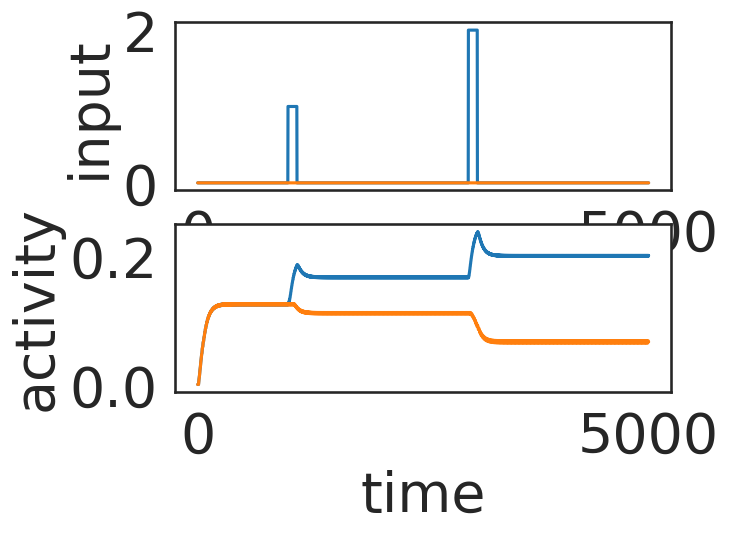
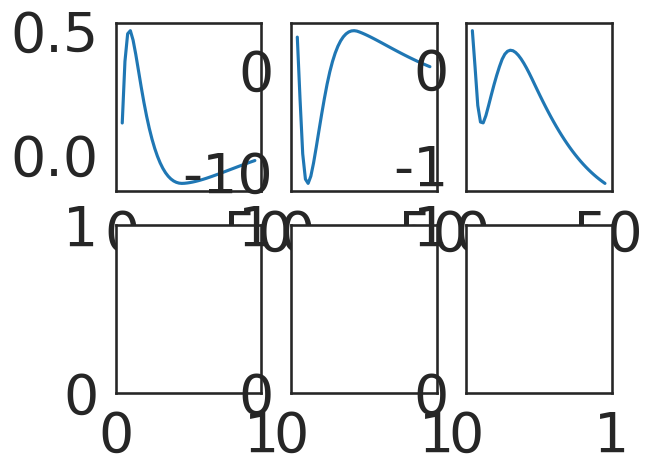

Generate these figures, in order, with matplotlib: (Note: this script raises an exception after producing the figures.)
# -*- coding: utf-8 -*-
"""
Created on Mon May 10 11:48:45 2021

[redacted]
"""

import numpy as np
import scipy as sp
import matplotlib.pyplot as plt

import seaborn as sns
color_names = ["windows blue", "red", "amber", "faded green"]
colors = sns.xkcd_palette(color_names)
sns.set_style("white")
sns.set_context("talk")

import matplotlib 
matplotlib.rc('xtick', labelsize=40) 
matplotlib.rc('ytick', labelsize=40) 

# %% Circuit dynamics
# %%%%%%%%%%%%%%%%%%%%%%%%%%%%%%%%%%%%%%%%%%%%%%%%%%%%%%%%%%%%%%%%%%%%%%%%%%%%%
# %% Circuit class
class Circuit_dynamics(object):
    def __init__(self, T, N, J, A, n_pump = 0, dt = 0.1):
        time = np.arange(0,T,dt)
        lt = len(time)
        self.dt = dt
        self.T = T
        self.time = time
        self.N = N
        self.lt = lt
        self.J = J
        self.n_pump = n_pump
        self.A = A
        self.eps = 10**-15
    
    def LN(self, x):
        """
        logistic nonlinearity
        """
        #ln = np.exp(x)
        ln = 1/(1+np.exp(-x*1.+self.eps))  #np.tanh(x)  #   #logsitic
        return ln  #np.random.poisson(ln) #ln  #Poinsson emission

    def spiking(self, ll, dt):
        """
        Given Poisson rate (spk per second) and time steps dt return binary process with the probability
        """
        N = len(ll)
        spike = np.random.rand(N) < ll*dt  #for Bernouli process
        #spike = np.random.poisson(ll*dt)
        return spike
    
    def simulation(self):
        """
        Neural dynamics of the circuit model
        """
        #settings
        dt, lt, N = self.dt, self.lt, self.N
        x = np.zeros((N,lt))  #voltage
        spk = np.zeros_like(x)  #spikes
        syn = np.zeros_like(x)  #synaptic efficacy
        rate = np.zeros_like(x)  #spike rate
        x[:,0] = np.random.randn(N)*1
        syn[:,0] = np.random.rand(N)
#        stim = np.random.randn(lt)*self.A  #np.random.randn(N,lt)*20.  #common random stimuli
        ###
        stim = self.stimulate(self.n_pump, self.A)
        ###
        #biophysical parameters
        J = self.J.T#connectivity matrix
        noise = .1  #noise strength
        taum = 5  #5 ms
        taus = 50  #50 ms
        E = 1
        #iterations for neural dynamics
        for tt in range(0,lt-1):
            x[:,tt+1] = x[:,tt] + dt/taum*( -x[:,tt] + (np.matmul(J,self.LN(syn[:,tt]*x[:,tt]))) + stim[:,tt] + noise*np.random.randn(N)*np.sqrt(dt))
            spk[:,tt+1] = self.spiking(self.LN(x[:,tt+1]),dt)
            rate[:,tt+1] = self.LN(x[:,tt+1])
            syn[:,tt+1] = 1#syn[:,tt] + dt*( (1-syn[:,tt])/taus - syn[:,tt]*E*spk[:,tt] )
        return x, spk, rate, stim
    
    def stimulate(self,n_pump, A):
        """
        Implement pump-probe stimuluation protocol here
        """
        stim = np.zeros((self.N,self.lt))
        ###general noise driven dynamics
        if n_pump=='noise':
            stim_temp = np.random.randn(self.lt)*A
            stim = np.repeat(stim_temp,repeats=self.N).reshape(self.lt,self.N).T
        elif n_pump=='sine':
            stim_temp = np.sin(np.arange(self.lt)/A)
            stim = np.repeat(stim_temp,repeats=self.N).reshape(self.lt,self.N).T
        ###pump-probe use
        else:
            pos = np.where((self.time>500) & (self.time<510))[0]
            stim[n_pump,pos] = A
            pos = np.where((self.time>700) & (self.time<710))[0]
            stim[n_pump,pos] = A
            pos = np.where((self.time>900) & (self.time<910))[0]
            stim[n_pump,pos] = A
        return stim
    
    def flipkernel(self,k):
        """
        flipping kernel to resolve temporal direction
        """
        return np.squeeze(np.fliplr(k[None,:])) ###important for temporal causality!!!??
    
    def GLM_NL(self, x):
        nl = np.exp(x)
        #nl = 1/(1+np.exp(-x*1.+self.eps))
        return nl
    
    def coupled_GLM(self, kernels, mus):
        """
        Ground truth set of coupled GLMS to produce spike trains
        kernels should be (nb+1)xpad
        return spiking probability, spikes, stimuli, and true kernels
        """
        #load dimension and stimuli
        dt, lt, N = self.dt, self.lt, self.N
        stim = self.stimulate(self.n_pump, self.A)
        _,_,pad = kernels.shape  #N x (N+1) x pad
        pad = pad #-1
        
        #kernels has dimension:  N x (N+1) x pad
        Ks = self.flipkernel(kernels[:,0,:].T).T  #stimulu kernel
        Hs = self.flipkernel(kernels[:,1:,:].T).T  #history kernel
        mus = mus #kernels[:,0,0] #baseline
        
        #record GLM network spikes
        spks = np.zeros((N,lt))  #recording all spikes
        Psks = np.zeros((N,lt))  #recording all spiking probability
        for tt in range(pad,lt):
            Psks[:,tt] = self.GLM_NL( np.sum(Ks*stim[:,tt-pad:tt],axis=1) + mus + \
                np.einsum('ijk,jk->i',  Hs, spks[:,tt-pad:tt]) )
            spks[:,tt] = self.spiking(Psks[:,tt], dt)
        
        return Psks, spks, stim, kernels
    
    
    def simulation_pattern(self,model):
        """
        ...
        """
        #time course and network
        dt, lt, N = self.dt, self.lt, self.N

        if model=='bistable':
            ### Bistable ###
            Ithresh = np.array([5, 5]);
            W = np.array([[1.1, -0.15],
                          [-0.15, 1.1]])  #weight matrix
            rinit1 = np.array([50, 55])
            Iapp1 = np.array([ 0, 30])
            Iapp2 = np.array([30, 0])
        elif model=='line':
            ### Line attractor ###
            Ithresh = np.array([-20, -20]);
            W = np.array([[0.7, -0.4],
                          [-0.4, 0.7]])  #weight matrix
            rinit1 = np.array([30, 75])
            Iapp1 = np.array([ 1, 0])
            Iapp2 = np.array([2, 0])
        elif model=='oscillation':
            ### Oscillation attractor ###
            Ithresh = np.array([8, 20]);
            W = np.array([[2.2, -1.3],
                          [1.2, -0.1]])  #weight matrix
            rinit1 = np.array([80, 0])
            Iapp1 = np.array([ 0, 0])
            Iapp2 = np.array([-10, 0])
            
        #initialization
        r = np.zeros((N,lt))    # array of rate of each cell as a function of time
        rmax = 100;             # maximum firing rate
        tau = 0.01;             # base time constant for changes of rate
        
        #stimuli
        Iapp = np.zeros((N,lt))      # Array of time-dependent and unit-dependent current
        Ion1 = 1;                    # Time to switch on
        Ion2 = 3;                    # Time to switch on
        Idur = 0.1;                  # Duration of current
        
        non1 = round(Ion1/dt)            # Time step to switch on current
        noff1 = round((Ion1+Idur)/dt)    # Time step to switch off current
        non2 = round(Ion2/dt)            # Time step to switch on current
        noff2 = round((Ion2+Idur)/dt)    # Time step to switch off current
        
        Iapp[:,non1:noff1] = np.einsum('ij,jk->jk',Iapp1[None,:],np.ones((2,noff1-non1)))
        Iapp[:,non2:noff2] = np.einsum('ij,jk->jk',Iapp2[None,:],np.ones((2,noff2-non2)))
        
        r[:,0] = rinit1                # Initialize firing rate
        
        #spiking network
        tau_m = 0.01  #membrane time constant  #0.01
        tau_r = 0.05  #synaptic rise time scale  #0.05
        tau_d = 0.01   #synaptic decay time  #0.01
        v_the = 5.5    #spik threshold  #13  #7.5  #9.5
        v_res = -1     #reset potential after spiking  #-10 #-1 #-1
        lamb = 70    #factor from rate to spiking networks  #140  #70  #35
        vm = np.zeros((N,lt))  #for membrane potential
        rs = np.zeros((N,lt))  #for spike rate
        ss = np.zeros((N,lt))  #for synaptic input
        spk = np.zeros((N,lt)) #for spikes
        for tt in range(1,lt):
            #neural dynamics
            vm[:,tt] = vm[:,tt-1] + dt*(1/tau_m)*(-vm[:,tt-1] + lamb*W @ rs[:,tt-1] + Iapp[:,tt-1]*5+10) #,embrane potential
            rs[:,tt] = rs[:,tt-1] + dt*(-rs[:,tt-1]/tau_d + ss[:,tt-1])  #spike rate
            ss[:,tt] = ss[:,tt-1] + dt*(-ss[:,tt-1]/tau_r + 1/(tau_d*tau_r)*spk[:,tt-1])  #synaptic input
            #spiking process
            poss = np.where(vm[:,tt]>v_the)[0]  #recording spikes
            if len(poss)>0:
                spk[poss,tt] = 1
            posr = np.where(spk[:,tt-1]>0)[0]  #if spiked
            Vmask = np.ones(N)
            if len(posr)>0:
                vm[posr,tt] = v_res  #reseting spiked neurons
                spk[posr,tt] = 0
        
        return vm, spk, rs, Iapp


# %% GLM inference
# %%%%%%%%%%%%%%%%%%%%%%%%%%%%%%%%%%%%%%%%%%%%%%%%%%%%%%%%%%%%%%%%%%%%%%%%%%%%%
class GLM_inference(object):
    #global wl
    def __init__(self, Y, X, dt, pad, nb):
        self.Y = Y
        self.X = X
        self.dt = dt
        self.pad = pad
        self.nb = nb
        self.wl = 0 #for final calculation
        self.eps = 10**-15
        
    def basis_function(self):
        """
        Raised cosine basis function to tile the time course of the response kernel
        nkbins of time points in the kernel and nBases for the number of basis functions
        """
        nBases = self.nb
        nkbins = self.pad
        #nkbins = 10 #binfun(duration); # number of bins for the basis functions
        ttb = np.tile(np.log(np.arange(0,nkbins)+1)/np.log(1.4),(nBases,1))  #take log for nonlinear time
        dbcenter = nkbins / (nBases+int(nkbins/3)) # spacing between bumps
        width = 5.*dbcenter # width of each bump
        bcenters = 1.*dbcenter + dbcenter*np.arange(0,nBases)  # location of each bump centers
        def bfun(x,period):
            return (abs(x/period)<0.5)*(np.cos(x*2*np.pi/period)*.5+.5)  #raise-cosine function formula
        temp = ttb - np.tile(bcenters,(nkbins,1)).T
        BBstm = [bfun(xx,width) for xx in temp] 
        basis = np.array(BBstm).T
        #plt.plot(np.array(BBstm).T)
        return basis
    
    def flipkernel(self,k):
        """
        flipping kernel to resolve temporal direction
        """
        return np.squeeze(np.fliplr(k[None,:])) ###important for temporal causality!!!??
    
    
    def design_matrix(self, idd, cp_mode, basis_set=None):
        """
        idd:      int for neuron id
        stim:     TxN stimuli
        spk:      TxN spiking pattern
        pad:      int for kernel width, or number of weight parameters
        cp_mode:  binary indication for coupling or independent model
        basis_set:DxB, where D is the kernel window and B is the number of basis used
        """
        spk = self.Y.T
        stim = self.X.T
        pad = self.pad
        
        T, N = spk.shape  #time and number of neurons
        xx = stim[:,idd] #for input stimuli
        D = pad  #pad for D length of kernel
        y = spk  #spiking patterns
        #y = spk[:,idd] #for self spike
        #other_id = np.where(np.arange(N)!=idd)
        #couple = spk[:,other_id]
        
        if basis_set is None:
            if cp_mode==0:
                X = sp.linalg.hankel(np.append(np.zeros(D-2),xx[:T-D+2]),xx[T-D+1:]) #make design matrix
                X = np.concatenate((np.ones([T,1]),X),axis=1)  #concatenate with constant offset
            elif cp_mode==1:
                X = sp.linalg.hankel(np.append(np.zeros(D-2),xx[:T-D+2]),xx[T-D+1:])
                for nn in range(N):
                    yi = y[:,nn]
                    Xi = sp.linalg.hankel(np.append(np.zeros(D-2),yi[:T-D+2]),yi[T-D+1:])  #add spiking history
                    X = np.concatenate((X,Xi),axis=1)
                X = np.concatenate((np.ones([T,1]),X),axis=1)
        else:
            basis = self.flipkernel(basis_set[:-1,:])  #the right temporal order here!
            if cp_mode==0:
                X = sp.linalg.hankel(np.append(np.zeros(D-2),xx[:T-D+2]),xx[T-D+1:])
                X = X @ basis  #project to basis set
                X = np.concatenate((np.ones([T,1]),X),axis=1)
            elif cp_mode==1:
                X = sp.linalg.hankel(np.append(np.zeros(D-2),xx[:T-D+2]),xx[T-D+1:])
                X = X @ basis
                for nn in range(N):
                    yi = y[:,nn]
                    Xi = sp.linalg.hankel(np.append(np.zeros(D-2),yi[:T-D+2]),yi[T-D+1:])
                    Xi = Xi @ basis
                    X = np.concatenate((X,Xi),axis=1)
                X = np.concatenate((np.ones([T,1]),X),axis=1)      
            
        y = spk[:,idd]
        self.xl = X.shape[1]  #length of total weight variables
        return y, X
    
    def GLM_NL(self, x):
        nl = np.exp(x)
        #nl = 1/(1+np.exp(-x*1.+self.eps))
        return nl 
    
    def Poisson_log_likelihood(self, w, Y, X, f=np.exp, Cinv=None):
        """
        Poisson GLM log likelihood.
        f is exponential by default.
        """
        f = self.GLM_NL
        dt = self.dt
        # if no prior given, set it to zeros
        if Cinv is None:
            Cinv = np.zeros([np.shape(w)[0],np.shape(w)[0]])
    
        # evaluate log likelihood and gradient
        ll = np.sum(Y * np.log(f(X@w)+self.eps) - f(X@w)*dt - sp.special.gammaln(Y+1) + Y*np.log(dt)) + 0.5*w.T@Cinv@w
        #ll = np.sum(Y * np.log(f(X@w)+self.eps) - (1-Y) * np.log(1-f(X@w)+self.eps) )
        #- sp.special.gammaln(Y+1) + Y*np.log(dt)) + 0.5*w.T@Cinv@w
    
        # return ll
        return ll
    
    
    def MAP_inerence(self, y, X, prior_w=None):
        
        D = X.shape[1]
        # prior
        if prior_w is None:
            lambda_ridge = np.power(2.0,4)
            lambda_ridge = 0.0
            Cinv = lambda_ridge*np.eye(D)
            Cinv[0,0] = 0.0 # no prior on bias
        else:
            Cinv = prior_w
        # fit with MAP
        res = sp.optimize.minimize(lambda w: -self.Poisson_log_likelihood(w,y,X,np.exp,Cinv), np.zeros([D,]),method='L-BFGS-B', tol=1e-4,options={'disp': True})
        #w_map = res.x
        
        return res
    
    def MAP_decoding(w_map, xx, prior_x):
        
        """
        Poisson GLM log likelihood.
        f is exponential by default.
        """
        # if no prior given, set it to zeros
        if Cinv is None:
            Cinv = np.zeros([np.shape(w_map)[0],np.shape(w_map)[0]])
        
        # make design matrix X
        D = len(w_map)
        X = make_designX(xx,D)
        # evaluate log likelihood and gradient
        ll = np.sum(Y * np.log(f(X @ w_map)) - f(X @ w_map)*dt - sp.special.gammaln(Y+1) + Y*np.log(dt)) \
        + 0.5*w_map.T @ Cinv @ w_map + 0.5*(xx-mu_x)[:,None].T @ (xx-mu_x)[:,None]*(sig_x)**-1
    
        # return ll
        #return ll
        
        return X_hat
    
    def recover_kernel(self, basis, w_map):
        B = self.nb
        base = w_map[0]
        Ks = np.reshape(w_map[1:],[int(len(w_map[1:])/B),B])
        Ks = Ks @ basis.T
        return Ks, base

    def spiking(self, ll, dt):
        """
        Given Poisson rate (spk per second) and time steps dt return binary process with the probability
        """
        N = len(ll)
        spike = np.random.rand(N) < ll*dt  #for Bernouli process
        #spike = np.random.poisson(ll*dt)
        return spike
    
    def Poisson_GLM(self, w, X):
        """
        w:  D length weight vector 
        X:  TxD design matrix
        dt: time steps for a bin
        """
        fx = self.GLM_NL(X @ w)
        #np.exp(X @ w)
        Y = self.spiking(fx,self.dt)
        #np.random.poisson(fx*self.dt)
        return Y, fx
    
    def use_pyGLM_inference():
        return glm
    
# %% test analysis
# %%%%%%%%%%%%%%%%%%%%%%%%%%%%%%%%%%%%%%%%%%%%%%%%%%%%%%%%%%%%%%%%%%%%%%%%%%%%%
# %% circuit spiking
J = np.array([[6.8, -2.5, -2],\
              [-3, 7., -2],\
              [-2.3, -2.5, 4.1]])*1
#J = np.array([[0, -1/3, 1/3],\
#                      [-1/3 ,0 , -1/3],\
#                      [-1/3, 1/3, 0]])
J = np.array([[-.5,-0.9],[0.1,-.5]])
#T, N, dt = 1000, 2, 0.1
#C_ = Circuit_dynamics(T=T, N=N, J=J, A=1, n_pump = 'sine', dt = dt)
#xx,ss,rr,stim = C_.simulation()
T, N, dt = 3, 2, 0.001
C_ = Circuit_dynamics(T=5, N=2, J=J*1, A=1, n_pump = 'None', dt = dt)
xx,ss,rr,stim = C_.simulation_pattern('line')

# %%
plt.figure()
plt.subplot(211)
plt.plot(stim.T)
plt.ylabel('input',fontsize=40)
plt.subplot(212)
plt.plot(rr.T)
plt.xlabel('time',fontsize=40)
plt.ylabel('activity',fontsize=40)

# %% GLM inference
pad = 50
nb = 8
GLM_ = GLM_inference(ss, stim, dt, pad, nb)
basis = GLM_.basis_function()
Y, X = GLM_.design_matrix(0, 1, basis)
res = GLM_.MAP_inerence(Y, X, )
Ks, bias = GLM_.recover_kernel(basis,res.x)

# %% analysis
lt =int(T/dt)
ss_recs = np.zeros((N,lt))
#plt.figure()
fig, axs = plt.subplots(N, N+1)
for nn in range(N):
    Y, X = GLM_.design_matrix(nn, 1, basis)
    res = GLM_.MAP_inerence(Y, X, )
    Ks, bias = GLM_.recover_kernel(basis,res.x)
    for jj in range(0,N+1):
        axs[nn, jj].plot(Ks[jj,:])
    
    ss_recs[nn,:],fx = GLM_.Poisson_GLM(res.x, X)
    

# %% goodness of fit
#check that spike train can be recovered!
#Y_rec = GLM_.Poisson_GLM(res.x, X)
plt.figure()
plt.subplot(211)
#plt.imshow(ss,aspect='auto')
plt.plot(ss.T,linewidth=3)
plt.subplot(212)
ss_recs[ss_recs>1] = 1
#plt.imshow(ss_recs,aspect='auto')
plt.plot(ss_recs.T,linewidth=3)


# %%
###############################################################################
# %% with ground truth kernels
T = 1000
dt = 0.1
N = 2
pad = 50
nb = 8
GLM_ = GLM_inference(ss, stim, 0.1, pad, nb)
basis = GLM_.basis_function()
kernels = np.zeros((N,N+1,pad))
for ii in range(N):
    for jj in range(N+1):
        #wks = np.random.randn(nb)*.05
        wks = np.array([-0.1,1,0.5,0.1,0.1,0,0,0])*.1
        kernels[ii,jj,:] = np.dot(wks,basis.T) #- np.abs(np.sum(np.dot(wks,basis.T)))
        if ii+1==jj:  #diagonals
            #wks = np.arange(nb,0,-1)*.1
            wks = np.array([1,-0.9,-0.5,-0.1,0.1,0,0,0])*.5
            kernels[ii,jj,:] = np.dot(wks,basis.T) #- np.abs(np.sum(np.dot(wks,basis.T)))
mus = np.random.randn(N)
#kernels[:,0,-1] = mus
C_ = Circuit_dynamics(T=T, N=2, J=None, A=.1, n_pump = 'noise', dt = dt)
Psks, spks, stim, kernels = C_.coupled_GLM(kernels, mus)

plt.figure()
plt.plot(spks.T)
# %%
GLM_ = GLM_inference(spks, stim, 0.1, pad, nb)
#Y, X = GLM_.design_matrix(0, 1, basis)
#res = GLM_.MAP_inerence(Y, X, )
#Ks, bias = GLM_.recover_kernel(basis,res.x)

# %% analysis
spk_recs = np.zeros((N,int(T/dt)))
#plt.figure()
fig, axs = plt.subplots(N, N+1)
for nn in range(N):
    Y, X = GLM_.design_matrix(nn, 1, basis)
    res = GLM_.MAP_inerence(Y, X, )
    Ks, bias = GLM_.recover_kernel(basis,res.x)
    for jj in range(0,N+1):
        axs[nn, jj].plot(kernels[nn,jj,:])  #true kernel
        axs[nn, jj].plot(Ks[jj,:],'--')  #infererred kernel
    print('inferred: ', bias)
    print('ture baseline:', mus[nn])
    
    spk_recs[nn,:],_ = GLM_.Poisson_GLM(res.x, X)

plt.figure()
plt.subplot(211)
plt.imshow(spks,aspect='auto')
plt.subplot(212)
#ss_recs[spk_recs>1] = 1
plt.imshow(spk_recs,aspect='auto')

# %% encoding & decoding
#vary input end to MAP for decoding


# %% NL dynamical tasks
#stability and others~~
